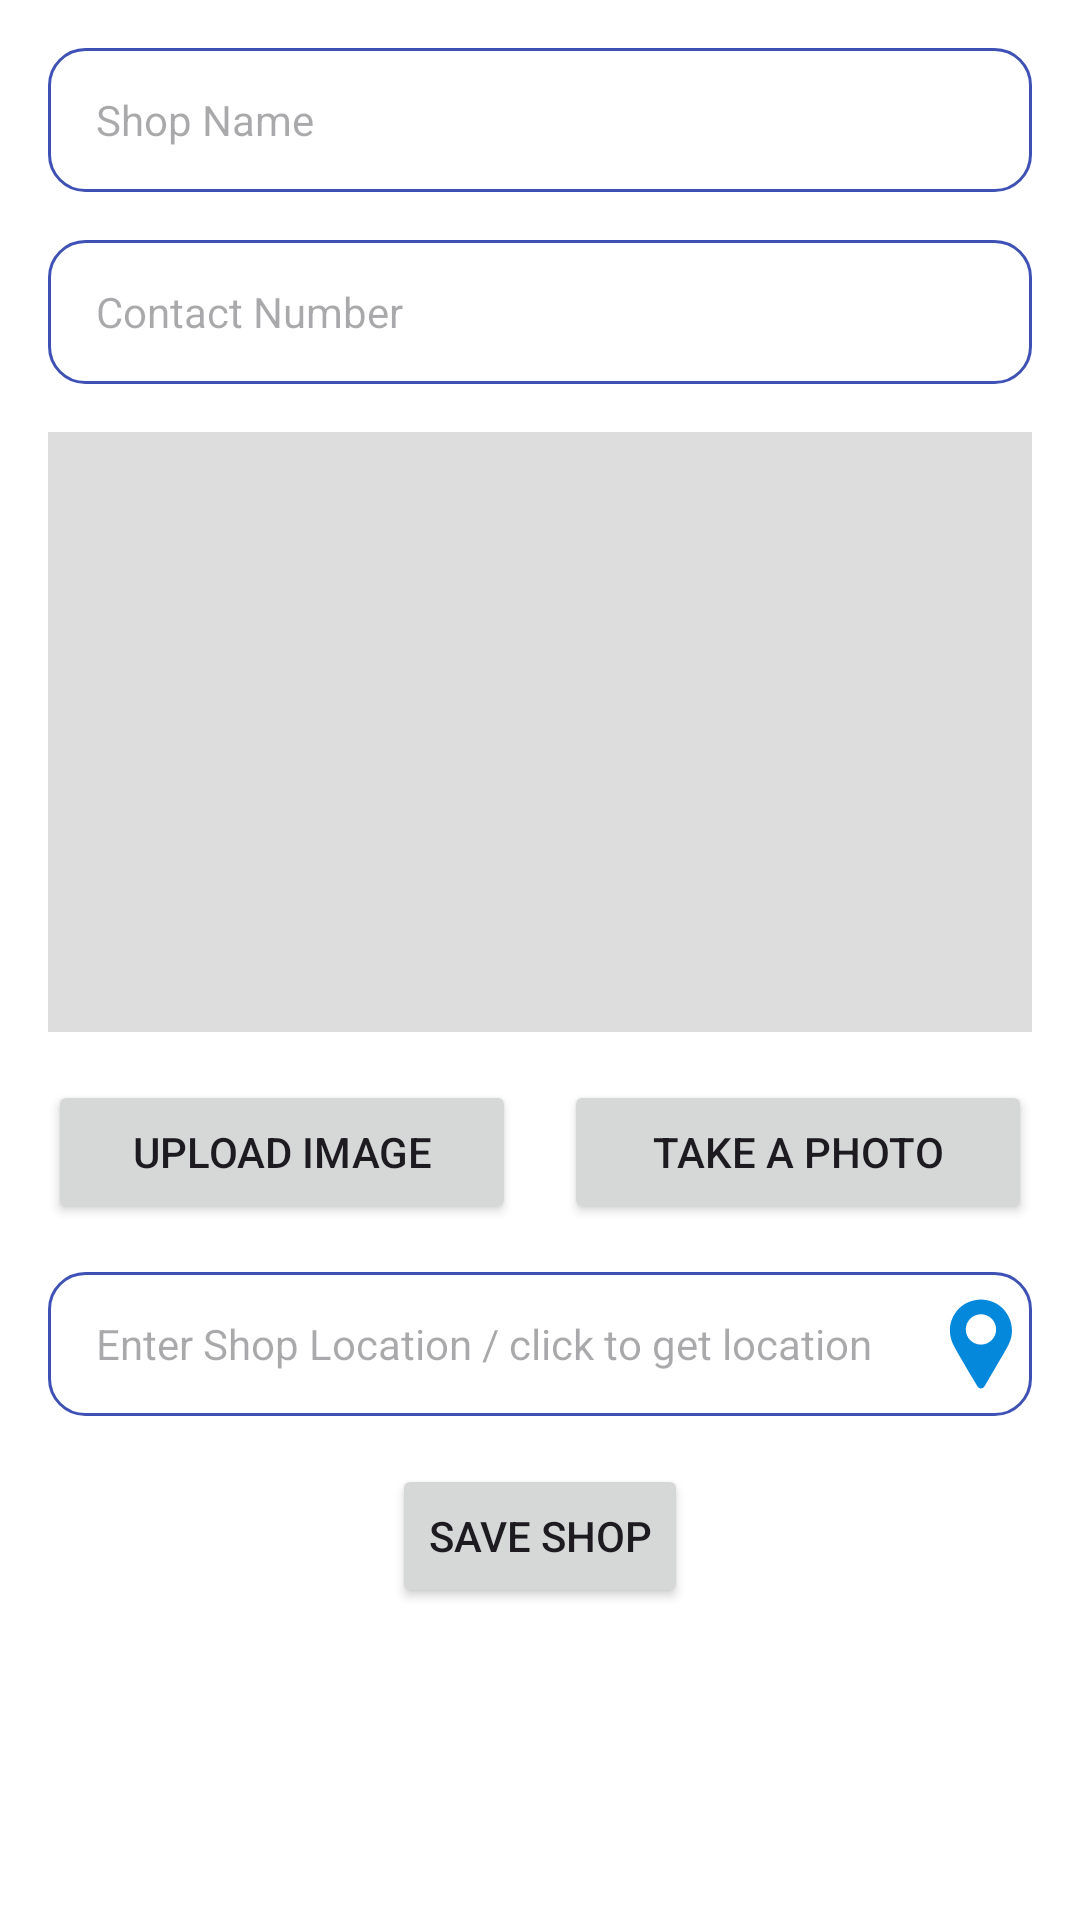

The Android layout XML behind this screen, and the referenced resources:
<!-- AndroidManifest.xml: application theme Theme.SalesForceDemo -->
<!-- res/layout/fragment_dashboard.xml -->
<?xml version="1.0" encoding="utf-8"?>
<androidx.constraintlayout.widget.ConstraintLayout xmlns:android="http://schemas.android.com/apk/res/android"
    xmlns:app="http://schemas.android.com/apk/res-auto"
    xmlns:tools="http://schemas.android.com/tools"
    android:layout_width="match_parent"
    android:layout_height="match_parent"
    android:background="@color/white"
    android:gravity="center"
    android:padding="16dp"
    tools:context=".View.ui.home.DashboardFragment">

    <EditText
        android:id="@+id/etShopName"
        android:layout_width="0dp"
        android:layout_height="48dp"
        android:hint="@string/shop_name"
        android:autofillHints="@string/shop_name"
        android:background="@drawable/edittext_border"
        android:inputType="text"
        android:paddingStart="16dp"
        android:paddingEnd="1dp"
        android:textColor="@color/black"
        android:textSize="14sp"
        app:layout_constraintTop_toTopOf="parent"
        app:layout_constraintStart_toStartOf="parent"
        app:layout_constraintEnd_toEndOf="parent"/>

    <EditText
        android:id="@+id/etShopContactNumber"
        android:layout_width="0dp"
        android:layout_height="48dp"
        android:hint="@string/contact_number"
        android:layout_marginTop="16dp"
        android:autofillHints="@string/contact_number"
        android:background="@drawable/edittext_border"
        android:inputType="phone"
        android:paddingStart="16dp"
        android:paddingEnd="1dp"
        android:textColor="@color/black"
        android:textSize="14sp"
        app:layout_constraintTop_toBottomOf="@id/etShopName"
        app:layout_constraintStart_toStartOf="parent"
        app:layout_constraintEnd_toEndOf="parent"/>

    <ImageView
        android:id="@+id/ivShopImage"
        android:layout_width="0dp"
        android:layout_height="200dp"
        android:layout_marginTop="16dp"
        android:contentDescription="@string/shop_name"
        android:scaleType="centerCrop"
        android:background="#DDDDDD"
        app:layout_constraintTop_toBottomOf="@id/etShopContactNumber"
        app:layout_constraintStart_toStartOf="parent"
        app:layout_constraintEnd_toEndOf="parent"/>

    <LinearLayout
        android:id="@+id/llButtons"
        android:layout_width="0dp"
        android:layout_height="wrap_content"
        android:orientation="horizontal"
        app:layout_constraintTop_toBottomOf="@id/ivShopImage"
        app:layout_constraintStart_toStartOf="parent"
        app:layout_constraintEnd_toEndOf="parent">

        <Button
            android:id="@+id/btnUploadImage"
            android:layout_width="0dp"
            android:layout_height="wrap_content"
            android:layout_marginTop="16dp"
            android:layout_weight="1"
            android:text="@string/upload_image" />

        <Button
            android:id="@+id/btnCaptureImage"
            android:layout_width="0dp"
            android:layout_height="wrap_content"
            android:layout_marginTop="16dp"
            android:layout_marginStart="16dp"
            android:layout_weight="1"
            android:text="@string/take_a_photo" />
    </LinearLayout>

    <EditText
        android:id="@+id/etShopLocation"
        android:layout_width="0dp"
        android:layout_height="48dp"
        android:hint="@string/enter_shop_location_click_to_get_location"
        android:layout_marginTop="16dp"
        android:editable="false"
        android:drawableEnd="@drawable/icon_location"
        android:autofillHints="@string/enter_shop_location_click_to_get_location"
        android:background="@drawable/edittext_border"
        android:inputType="text"
        android:paddingStart="16dp"
        android:paddingEnd="2dp"
        android:textColor="@color/black"
        android:textSize="14sp"
        app:layout_constraintTop_toBottomOf="@id/llButtons"
        app:layout_constraintStart_toStartOf="parent"
        app:layout_constraintEnd_toEndOf="parent"/>

    <Button
        android:id="@+id/btnSaveShopDetails"
        android:layout_width="wrap_content"
        android:layout_height="wrap_content"
        android:layout_marginTop="16dp"
        android:text="@string/save_shop"
        app:layout_constraintTop_toBottomOf="@id/etShopLocation"
        app:layout_constraintStart_toStartOf="parent"
        app:layout_constraintEnd_toEndOf="parent"/>

</androidx.constraintlayout.widget.ConstraintLayout>
<!-- resources referenced by this layout -->
<resources>
  <color name="black">#FF000000</color>
  <color name="white">#FFFFFFFF</color>
  <!-- drawable edittext_border (drawable) -->
  <shape
      xmlns:android="http://schemas.android.com/apk/res/android"
      android:shape="rectangle">
      <solid
          android:color="@android:color/white"/>
  
      <corners
          android:bottomRightRadius="12dp"
          android:bottomLeftRadius="12dp"
          android:topLeftRadius="12dp"
          android:topRightRadius="12dp"/>
      <stroke
          android:color="#3F51B5"
          android:width="1dp"/>
  </shape>
  <!-- drawable icon_location (drawable) -->
  <vector xmlns:android="http://schemas.android.com/apk/res/android" android:height="30dp" android:viewportHeight="256" android:viewportWidth="256" android:width="30dp">
        
      <path android:fillColor="#0488DB" android:fillType="nonZero" android:pathData="M127.86,254.31c-3.98,0 -7.66,-2.1 -9.68,-5.52l-12.32,-20.84C80.56,185.17 56.66,144.77 48.5,128.39c-5.93,-12.17 -8.92,-25.16 -8.92,-38.7C39.58,41.01 79.18,1.41 127.86,1.41c48.68,0 88.28,39.6 88.28,88.28c0,13.53 -2.99,26.52 -8.87,38.61c-0.07,0.15 -0.15,0.29 -0.22,0.44c-8.32,16.6 -32.06,56.74 -57.19,99.22l-12.31,20.83C135.51,252.2 131.83,254.31 127.86,254.31z" android:strokeColor="#00000000" android:strokeLineCap="butt" android:strokeLineJoin="miter" android:strokeWidth="2.81"/>
        
      <path android:fillColor="#FFFFFF" android:fillType="nonZero" android:pathData="M127.86,129.76c-23.81,0 -43.19,-19.37 -43.19,-43.18S104.04,43.39 127.86,43.39c23.81,0 43.18,19.37 43.18,43.19S151.67,129.76 127.86,129.76z" android:strokeColor="#00000000" android:strokeLineCap="butt" android:strokeLineJoin="miter" android:strokeWidth="2.81"/>
      
  </vector>
  <string name="contact_number">Contact Number</string>
  <string name="enter_shop_location_click_to_get_location">Enter Shop Location / click to get location</string>
  <string name="save_shop">Save Shop</string>
  <string name="shop_name">Shop Name</string>
  <string name="take_a_photo">Take a photo</string>
  <string name="upload_image">Upload Image</string>
  <style name="Theme.SalesForceDemo" parent="Base.Theme.SalesForceDemo" />
  <style name="Base.Theme.SalesForceDemo" parent="Theme.Material3.DayNight.NoActionBar">
          
          
      </style>
</resources>
